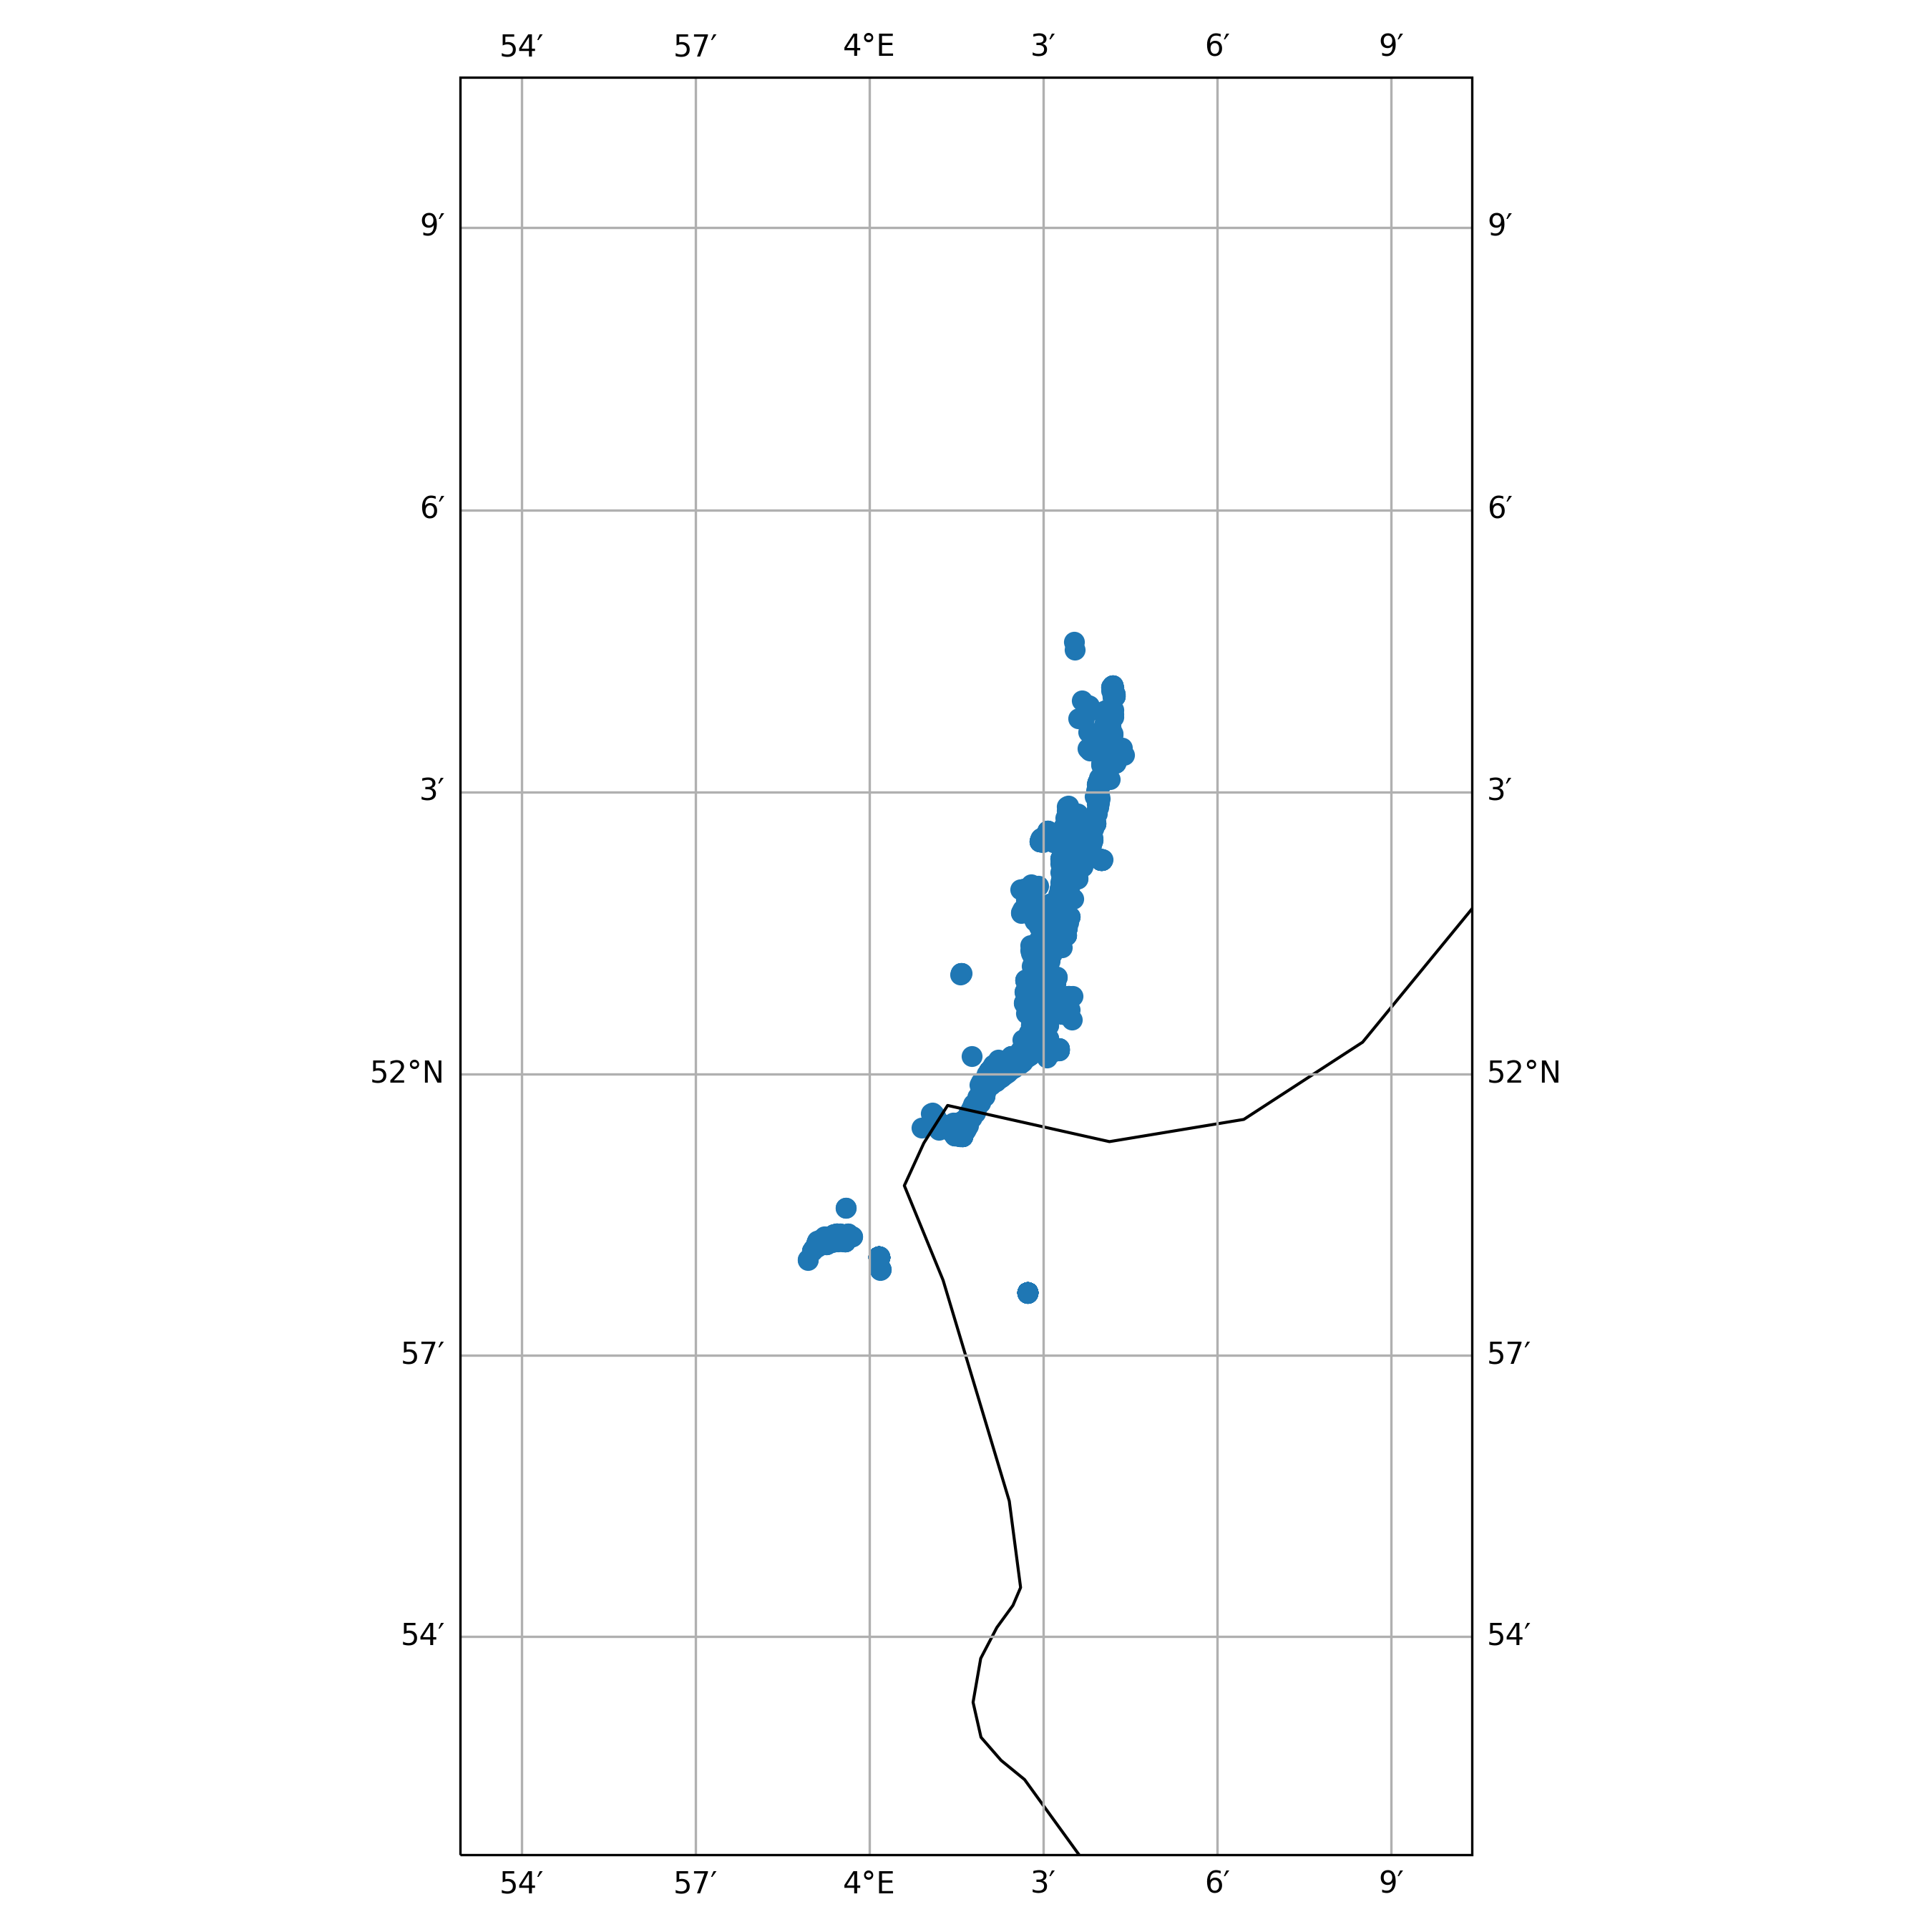

The table this chart was drawn from, first rows:
timestamp, epoch, latitude, longitude, speed, heading, course, status
2020-02-14 15:12:04+00:00, 1581693124, 51.97, 3.982, 0.0, 204.0, 93.0, 0
2020-02-14 16:16:23+00:00, 1581696983, 51.97, 3.982, 0.0, 205.0, 32.0, 0
2020-02-21 06:18:33+00:00, 1582265913, 51.97, 4.003, 0.0, 354.0, 231.0, 0
2020-02-21 07:02:29+00:00, 1582268549, 51.97, 4.003, 0.0, 355.0, 288.0, 5
2020-02-21 08:04:49+00:00, 1582272289, 51.97, 4.003, 0.0, 355.0, 107.0, 5
2020-02-21 09:10:10+00:00, 1582276210, 51.97, 4.003, 0.0, 355.0, 226.0, 5
2020-02-21 10:12:28+00:00, 1582279948, 51.97, 4.003, 0.0, 355.0, 275.0, 5
2020-02-21 11:14:49+00:00, 1582283689, 51.97, 4.003, 0.0, 354.0, 107.0, 5
2020-02-21 12:17:09+00:00, 1582287429, 51.97, 4.003, 0.0, 354.0, 48.0, 5
2020-02-21 13:19:29+00:00, 1582291169, 51.97, 4.003, 0.0, 355.0, 194.0, 5
2020-02-21 14:01:02+00:00, 1582293662, 51.97, 4.003, 0.0, 355.0, 219.0, 5
2020-02-21 15:03:20+00:00, 1582297400, 51.97, 4.003, 0.0, 355.0, 232.0, 5
2020-02-21 16:05:42+00:00, 1582301142, 51.97, 4.003, 0.0, 354.0, 13.0, 5
2020-02-21 17:08:00+00:00, 1582304880, 51.97, 4.003, 0.0, 355.0, 315.0, 5
2020-02-21 18:10:19+00:00, 1582308619, 51.97, 4.003, 0.0, 354.0, 37.0, 5
2020-02-21 19:12:38+00:00, 1582312358, 51.97, 4.003, 0.0, 355.0, 3.0, 5
2020-02-21 20:15:01+00:00, 1582316101, 51.97, 4.003, 0.0, 355.0, 200.0, 5
2020-02-21 21:17:23+00:00, 1582319843, 51.97, 4.003, 0.0, 355.0, 149.0, 5
2020-02-21 22:19:43+00:00, 1582323583, 51.97, 4.003, 0.0, 355.0, 217.0, 5
2020-02-21 23:01:15+00:00, 1582326075, 51.97, 4.003, 0.0, 355.0, 221.0, 5
2020-02-22 00:03:34+00:00, 1582329814, 51.97, 4.003, 0.0, 355.0, 45.0, 5
2020-02-22 01:05:54+00:00, 1582333554, 51.97, 4.003, 0.0, 355.0, 206.0, 5
2020-02-22 02:08:12+00:00, 1582337292, 51.97, 4.003, 0.0, 355.0, 318.0, 5
2020-02-22 03:10:32+00:00, 1582341032, 51.97, 4.003, 0.0, 355.0, 0.0, 5
2020-02-22 04:12:50+00:00, 1582344770, 51.97, 4.003, 0.0, 355.0, 67.0, 5
2020-02-22 05:15:10+00:00, 1582348510, 51.97, 4.003, 0.0, 355.0, 38.0, 5
2020-02-22 06:17:31+00:00, 1582352251, 51.97, 4.003, 0.0, 355.0, 252.0, 5
2020-02-22 07:19:53+00:00, 1582355993, 51.97, 4.003, 0.0, 355.0, 28.0, 5
2020-02-22 08:01:26+00:00, 1582358486, 51.97, 4.003, 0.0, 355.0, 37.0, 5
2020-02-22 09:03:44+00:00, 1582362224, 51.97, 4.003, 0.0, 355.0, 251.0, 5
2020-02-22 10:06:02+00:00, 1582365962, 51.97, 4.003, 0.0, 355.0, 299.0, 5
2020-02-22 11:08:22+00:00, 1582369702, 51.97, 4.003, 0.0, 355.0, 78.0, 5
2020-02-22 12:10:42+00:00, 1582373442, 51.97, 4.003, 0.0, 355.0, 243.0, 5
2020-02-22 13:13:03+00:00, 1582377183, 51.97, 4.003, 0.0, 355.0, 202.0, 5
2020-02-22 14:15:22+00:00, 1582380922, 51.97, 4.003, 0.0, 355.0, 46.0, 5
2020-02-22 15:17:43+00:00, 1582384663, 51.97, 4.003, 0.0, 355.0, 201.0, 5
2020-02-22 16:20:03+00:00, 1582388403, 51.97, 4.003, 0.0, 355.0, 266.0, 5
2020-02-22 17:01:36+00:00, 1582390896, 51.97, 4.003, 0.0, 355.0, 114.0, 5
2020-02-22 18:03:56+00:00, 1582394636, 51.97, 4.003, 0.0, 355.0, 113.0, 5
2020-02-22 19:06:18+00:00, 1582398378, 51.97, 4.003, 0.0, 355.0, 316.0, 5
2020-02-22 20:08:38+00:00, 1582402118, 51.97, 4.003, 0.0, 355.0, 1.0, 5
2020-02-22 21:10:59+00:00, 1582405859, 51.97, 4.003, 0.0, 354.0, 163.0, 5
2020-02-22 22:13:19+00:00, 1582409599, 51.97, 4.003, 0.0, 354.0, 153.0, 5
2020-02-22 23:15:40+00:00, 1582413340, 51.97, 4.003, 0.0, 355.0, 243.0, 5
2020-02-23 00:18:00+00:00, 1582417080, 51.97, 4.003, 0.0, 355.0, 356.0, 5
2020-02-23 01:20:23+00:00, 1582420823, 51.97, 4.003, 0.0, 355.0, 178.0, 5
2020-02-23 02:01:56+00:00, 1582423316, 51.97, 4.003, 0.0, 355.0, 187.0, 5
2020-02-23 03:04:16+00:00, 1582427056, 51.97, 4.003, 0.0, 355.0, 351.0, 5
2020-02-23 04:06:35+00:00, 1582430795, 51.97, 4.003, 0.0, 355.0, 232.0, 5
2020-02-23 05:08:56+00:00, 1582434536, 51.97, 4.003, 0.0, 355.0, 192.0, 5
2020-02-23 06:11:16+00:00, 1582438276, 51.97, 4.003, 0.0, 355.0, 211.0, 5
2020-02-23 07:13:34+00:00, 1582442014, 51.97, 4.003, 0.0, 355.0, 350.0, 5
2020-02-23 08:18:50+00:00, 1582445930, 51.97, 4.003, 0.0, 355.0, 260.0, 5
2020-02-23 09:00:24+00:00, 1582448424, 51.97, 4.003, 0.0, 354.0, 218.0, 5
2020-02-23 10:02:44+00:00, 1582452164, 51.97, 4.003, 0.0, 355.0, 239.0, 5
2020-02-23 11:05:03+00:00, 1582455903, 51.97, 4.003, 0.0, 355.0, 34.0, 5
2020-02-23 12:07:23+00:00, 1582459643, 51.97, 4.003, 0.0, 355.0, 50.0, 5
2020-02-23 13:09:45+00:00, 1582463385, 51.97, 4.003, 0.0, 355.0, 210.0, 5
2020-02-23 14:12:07+00:00, 1582467127, 51.97, 4.003, 0.0, 355.0, 250.0, 5
2020-02-23 15:14:29+00:00, 1582470869, 51.97, 4.003, 0.0, 355.0, 224.0, 5
... 3,237 more rows
